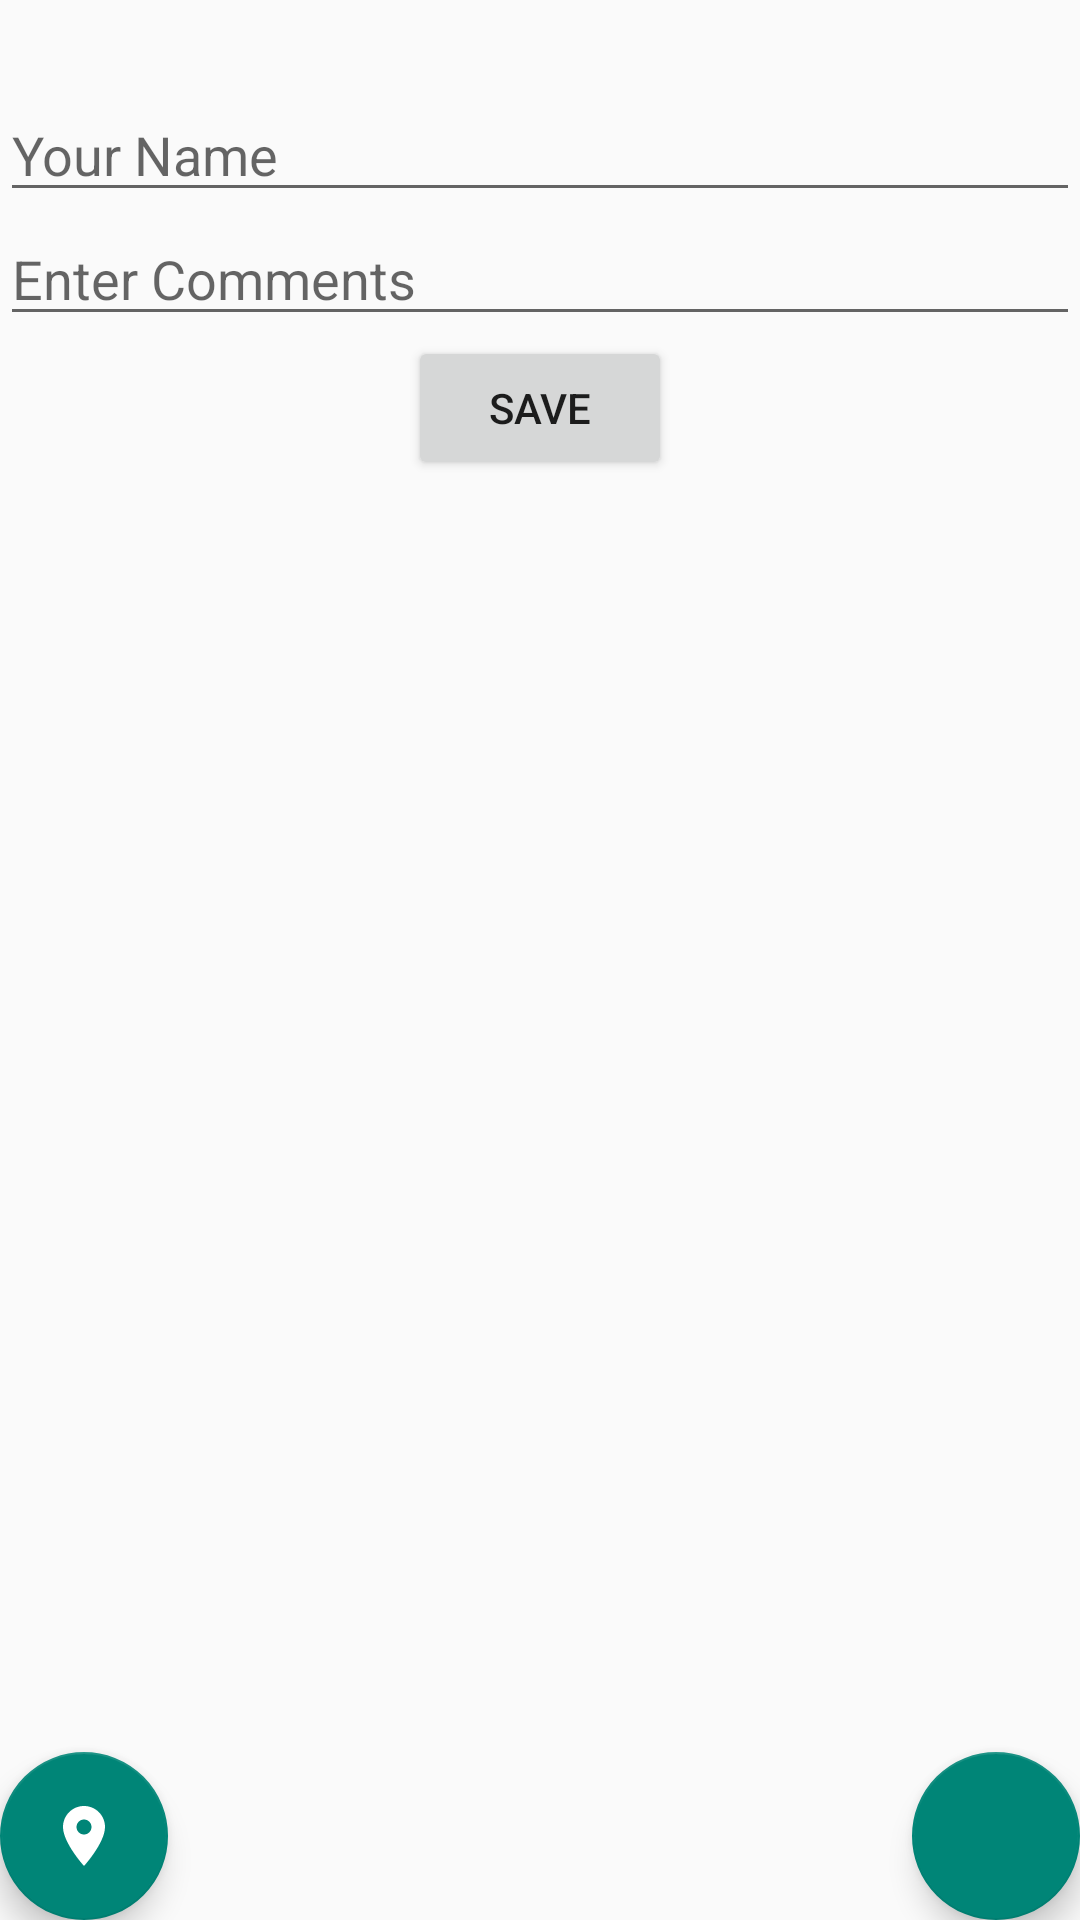

Android layout source for this screen:
<!-- AndroidManifest.xml: application theme Theme.AppCompat.DayNight.NoActionBar -->
<!-- res/layout/activity_restaurant.xml -->
<?xml version="1.0" encoding="utf-8"?>
<androidx.constraintlayout.widget.ConstraintLayout xmlns:android="http://schemas.android.com/apk/res/android"
    xmlns:app="http://schemas.android.com/apk/res-auto"
    xmlns:tools="http://schemas.android.com/tools"
    android:layout_width="match_parent"
    android:layout_height="match_parent"
    tools:context=".RestaurantActivity">
    <TextView
        android:id="@+id/restaurantNameTextView"
        android:textAlignment="center"
        android:textAppearance="@style/Base.TextAppearance.AppCompat.Large"
        android:textStyle="bold"
        android:layout_width="match_parent"
        android:layout_height="wrap_content"
        app:layout_constraintLeft_toLeftOf="parent"
        app:layout_constraintRight_toRightOf="parent"
        app:layout_constraintBottom_toTopOf="@id/usernameEditText"
        app:layout_constraintTop_toTopOf="parent" />



    <EditText
        android:id="@+id/usernameEditText"
        android:layout_width="match_parent"
        android:layout_height="wrap_content"
        android:hint="Your Name"
        app:layout_constraintLeft_toLeftOf="parent"
        app:layout_constraintRight_toRightOf="parent"
        app:layout_constraintTop_toBottomOf="@id/restaurantNameTextView" />

    <EditText
        android:id="@+id/bodyEditText"
        android:layout_width="match_parent"
        android:layout_height="wrap_content"
        android:hint="Enter Comments"
        app:layout_constraintLeft_toLeftOf="parent"
        app:layout_constraintRight_toRightOf="parent"
        app:layout_constraintTop_toBottomOf="@id/usernameEditText" />



    <Button android:id="@+id/saveCommentButton"
        android:layout_width="wrap_content"
        android:layout_height="wrap_content"
        app:layout_constraintTop_toBottomOf="@+id/bodyEditText"
        app:layout_constraintLeft_toLeftOf="parent"
        app:layout_constraintRight_toRightOf="parent"
        android:text="@string/save" />



    <androidx.recyclerview.widget.RecyclerView

        android:id="@+id/commentsRecyclerView"

        android:layout_width="match_parent"

        android:layout_height="wrap_content"

        app:layout_constraintTop_toBottomOf="@id/saveCommentButton"

        app:layout_constraintLeft_toLeftOf="parent"

        app:layout_constraintRight_toRightOf="parent">




    </androidx.recyclerview.widget.RecyclerView>

    <com.google.android.material.floatingactionbutton.FloatingActionButton
        android:layout_width="wrap_content"
        android:layout_height="wrap_content"
        android:id="@+id/mapFab"
        app:layout_constraintStart_toStartOf="parent"
        app:layout_constraintBottom_toBottomOf="parent"
        app:srcCompat="@drawable/ic_location_on_black_24dp"
        android:background="@color/teal_200"
        app:tint="@android:color/white" />

    <com.google.android.material.floatingactionbutton.FloatingActionButton
        android:id="@+id/backFab"
        android:layout_width="wrap_content"
        android:layout_height="wrap_content"
        android:background="@color/teal_200"
        app:layout_constraintBottom_toBottomOf="parent"
        app:layout_constraintEnd_toEndOf="parent"
        app:srcCompat="@drawable/list_white_36dp"
        app:tint="@android:color/white" />

</androidx.constraintlayout.widget.ConstraintLayout>
<!-- resources referenced by this layout -->
<resources>
  <color name="teal_200">#FF03DAC5</color>
  <!-- drawable ic_location_on_black_24dp (drawable) -->
  <vector xmlns:android="http://schemas.android.com/apk/res/android"
      android:width="24dp"
      android:height="24dp"
      android:viewportWidth="24"
      android:viewportHeight="24">
    <path
        android:pathData="M12,2C8.13,2 5,5.13 5,9c0,5.25 7,13 7,13s7,-7.75 7,-13c0,-3.87 -3.13,-7 -7,-7zM12,11.5c-1.38,0 -2.5,-1.12 -2.5,-2.5s1.12,-2.5 2.5,-2.5 2.5,1.12 2.5,2.5 -1.12,2.5 -2.5,2.5z"
        android:fillColor="#018786"/>
  </vector>
  <string name="save">Save</string>
</resources>
